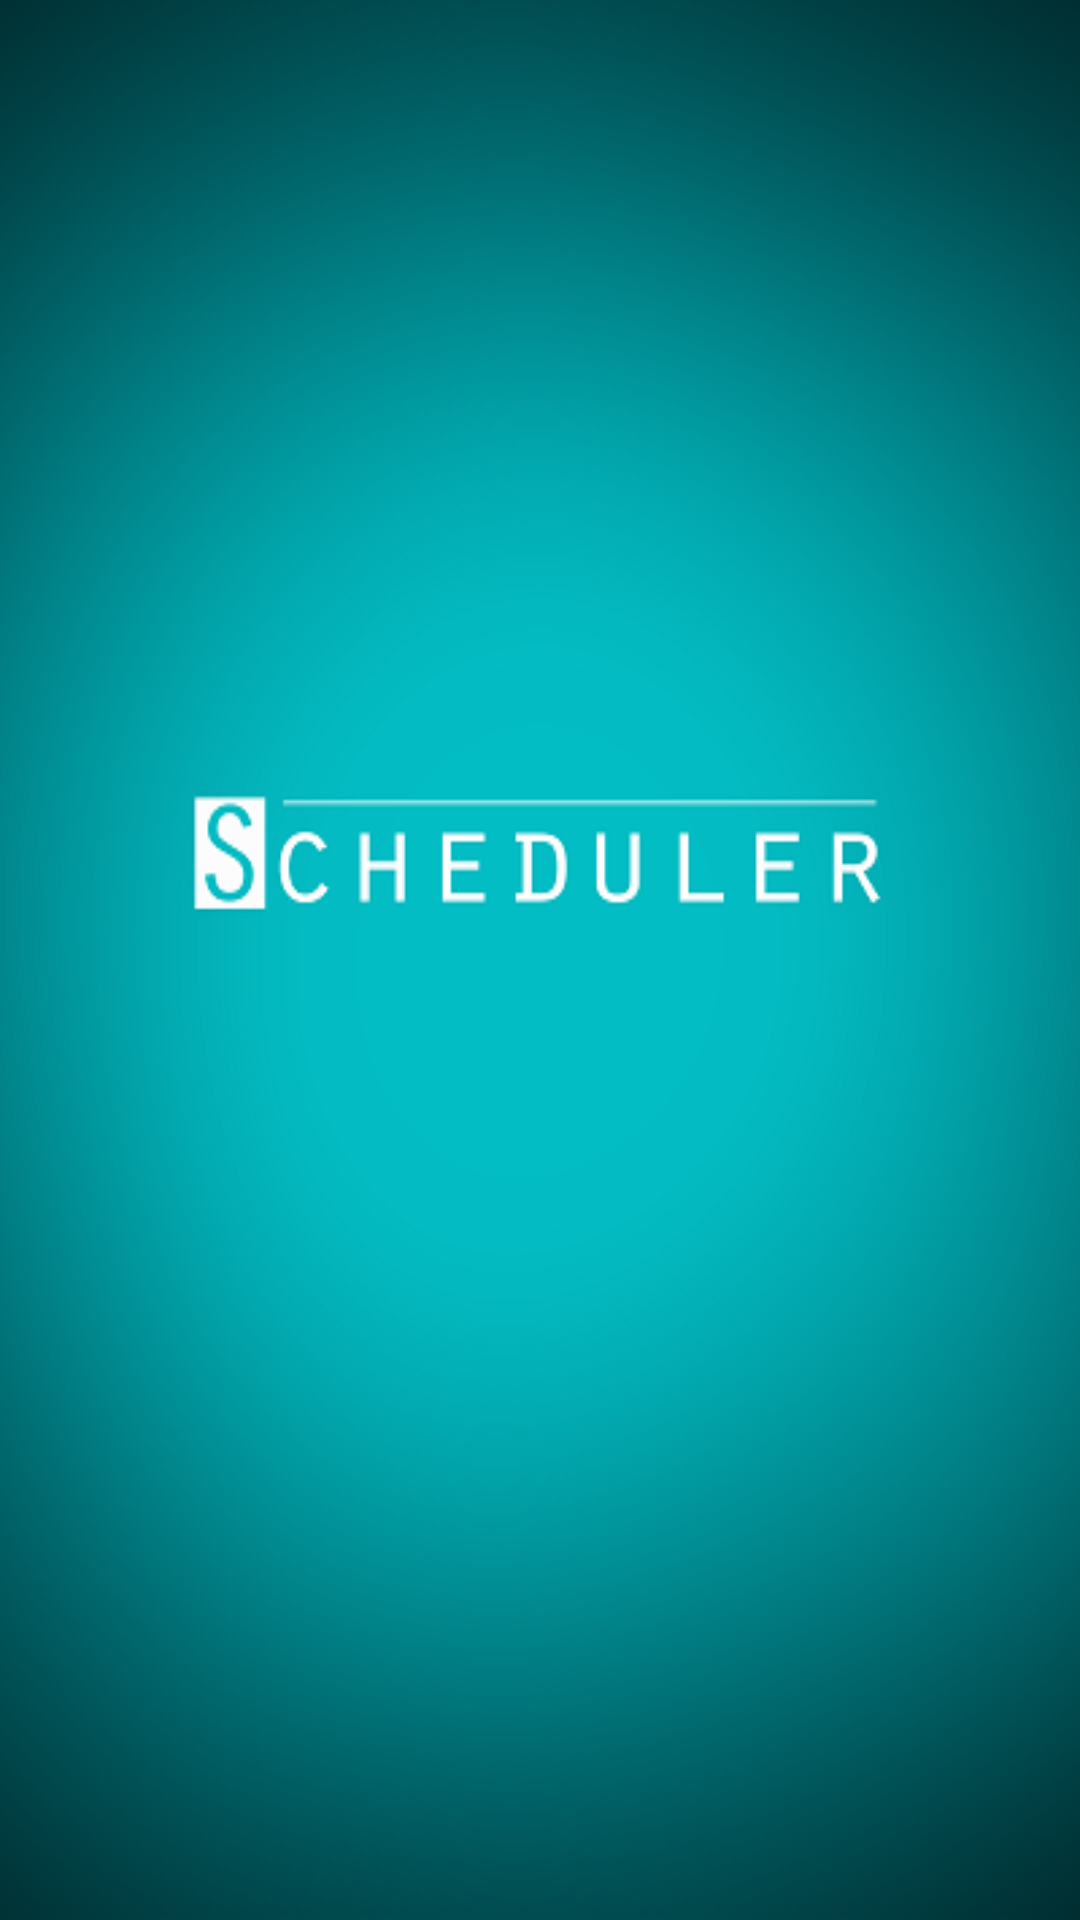

Here is an Android app screen rendered from its layout file. Give the layout XML and the strings, colors and styles it references.
<!-- AndroidManifest.xml: application theme AppTheme -->
<!-- res/layout/activity_main.xml -->
<RelativeLayout xmlns:android="http://schemas.android.com/apk/res/android"
    xmlns:tools="http://schemas.android.com/tools" android:layout_width="match_parent"
    android:layout_height="match_parent" android:paddingLeft="@dimen/activity_horizontal_margin"
    android:paddingRight="@dimen/activity_horizontal_margin"
    android:paddingTop="@dimen/activity_vertical_margin"
    android:paddingBottom="@dimen/activity_vertical_margin" tools:context=".MainActivity"
    android:background="@drawable/scheduler_begin">



</RelativeLayout>
<!-- resources referenced by this layout -->
<resources>
  <!-- drawable scheduler_begin: png bitmap (drawable-xxhdpi, 150987 bytes) -->
  <style name="AppTheme" parent="BaseTheme">
          
      </style>
  <style name="BaseTheme" parent="Theme.AppCompat.Light.DarkActionBar">
          
          <item name="colorPrimary">@color/Primary</item>
          <item name="colorPrimaryDark">@color/PrimaryDark</item>
          <item name="colorAccent">@color/Accent</item>
          
          
  
  
      </style>
  <color name="Primary">#0a94ae</color>
  <color name="PrimaryDark">#056b84</color>
  <color name="Accent">#0d9ab4</color>
</resources>
